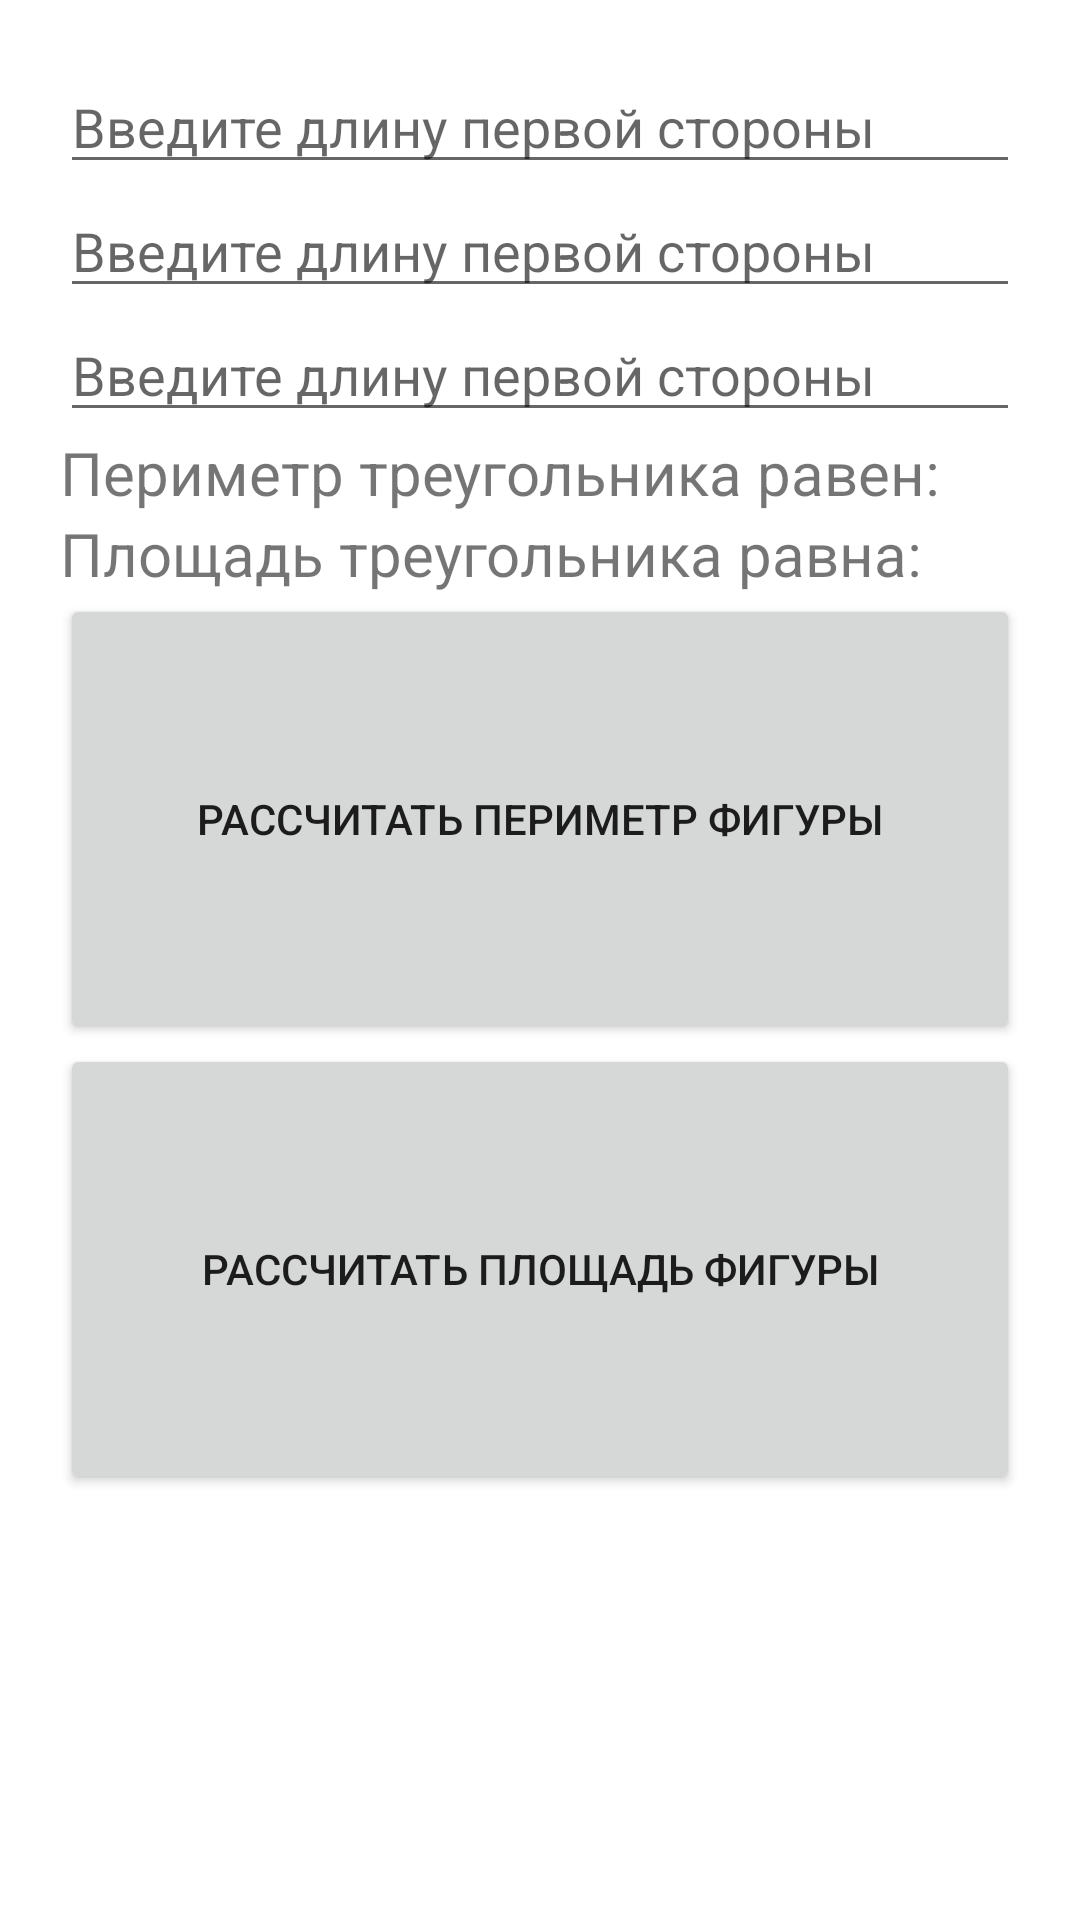

Reconstruct the res/layout file that produces this screen, plus the resources it refers to.
<!-- AndroidManifest.xml: application theme Theme.FigureSquareCalculator -->
<!-- res/layout/activity_triangle.xml -->
<?xml version="1.0" encoding="utf-8"?>
<LinearLayout xmlns:android="http://schemas.android.com/apk/res/android"
    xmlns:app="http://schemas.android.com/apk/res-auto"
    xmlns:tools="http://schemas.android.com/tools"
    android:layout_width="match_parent"
    android:layout_height="match_parent"
    tools:context=".TriangleActivity"
    android:padding="20dp"
    android:orientation="vertical">
    <EditText
        android:id="@+id/triangle_first_number_edit"
        android:layout_width="match_parent"
        android:layout_height="wrap_content"
        android:hint="@string/triangle_first_number"
        android:gravity="top"
        android:inputType="numberDecimal"
        />
    <EditText
        android:id="@+id/triangle_second_number_edit"
        android:layout_width="match_parent"
        android:layout_height="wrap_content"
        android:hint="@string/triangle_first_number"
        android:gravity="top"
        android:inputType="numberDecimal"
        />
    <EditText
        android:id="@+id/triangle_third_number_edit"
        android:layout_width="match_parent"
        android:layout_height="wrap_content"
        android:hint="@string/triangle_first_number"
        android:gravity="top"
        android:inputType="numberDecimal"
        />
    <TextView
        android:layout_width="match_parent"
        android:layout_height="wrap_content"
        android:id="@+id/triangle_perimeter_view"
        android:text="@string/triangle_perimeter"
        android:gravity="top"
        android:textSize="20dp"
        />
    <TextView
        android:layout_width="match_parent"
        android:layout_height="wrap_content"
        android:id="@+id/triangle_square_view"
        android:text="@string/triangle_square"
        android:gravity="top"
        android:textSize="20dp"
        />
    <Button
        android:id="@+id/triangle_perimeter_btn"
        android:layout_width="match_parent"
        android:layout_height="150dp"
        android:text="@string/get_perimeter"
        />
    <Button
        android:id="@+id/triangle_square_btn"
        android:layout_width="match_parent"
        android:layout_height="150dp"
        android:text="@string/get_square"
        />
</LinearLayout>
<!-- resources referenced by this layout -->
<resources>
  <string name="get_perimeter">Рассчитать периметр фигуры</string>
  <string name="get_square">Рассчитать площадь фигуры</string>
  <string name="triangle_first_number">Введите длину первой стороны</string>
  <string name="triangle_perimeter">Периметр треугольника равен:</string>
  <string name="triangle_square">Площадь треугольника равна:</string>
  <style name="Theme.FigureSquareCalculator" parent="Theme.MaterialComponents.DayNight.DarkActionBar">
          
          <item name="colorPrimary">@color/purple_500</item>
          <item name="colorPrimaryVariant">@color/purple_700</item>
          <item name="colorOnPrimary">@color/white</item>
          
          <item name="colorSecondary">@color/teal_200</item>
          <item name="colorSecondaryVariant">@color/teal_700</item>
          <item name="colorOnSecondary">@color/black</item>
          
          <item name="android:statusBarColor" tools:targetApi="l">?attr/colorPrimaryVariant</item>
          
      </style>
  <!-- not gathered from this repository: default colours our renderer supplied (Android Studio template values) -->
  <color name="purple_500">#FF6200EE</color>
  <color name="purple_700">#FF3700B3</color>
  <color name="teal_200">#FF03DAC5</color>
  <color name="teal_700">#FF018786</color>
  <color name="black">#FF000000</color>
  <color name="white">#FFFFFFFF</color>
</resources>
